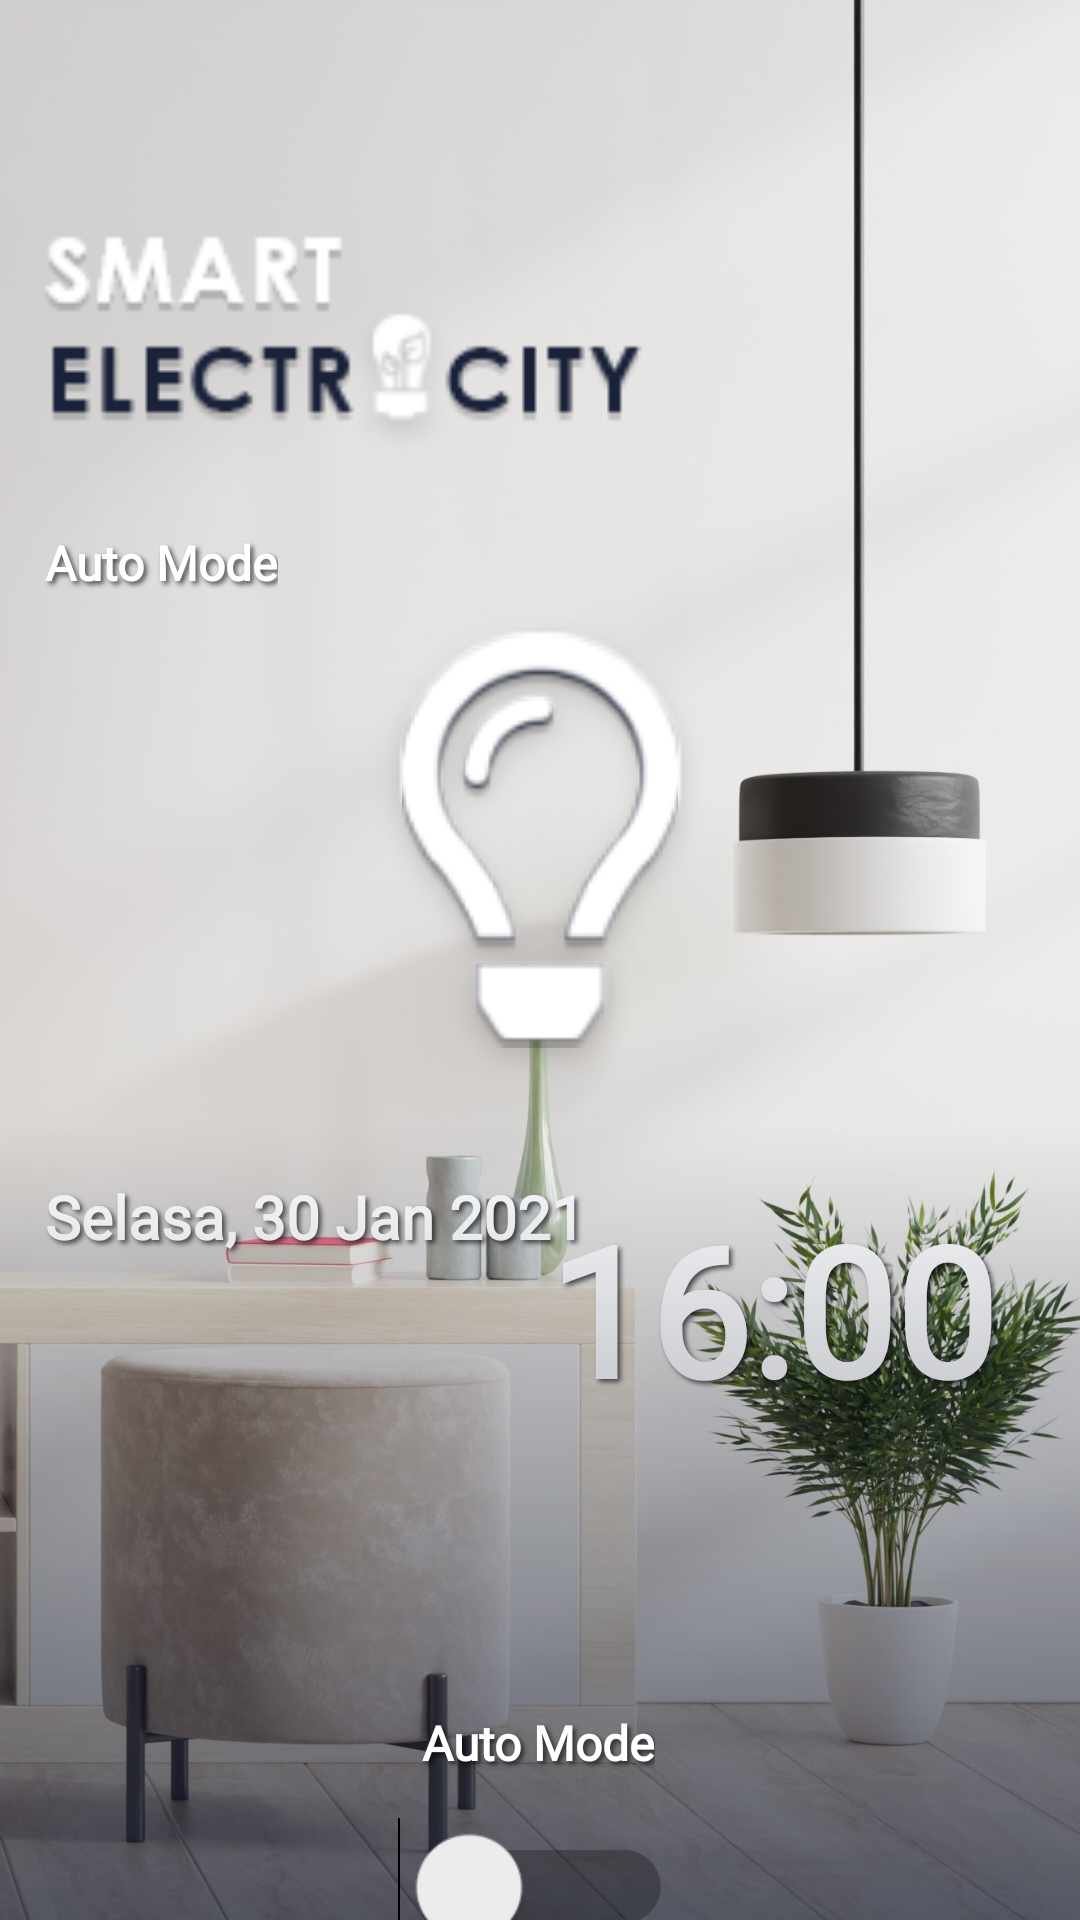

Produce the Android XML layout that renders to this screen, including the resource entries it uses.
<!-- AndroidManifest.xml: application theme AppTheme -->
<!-- res/layout/activity_auto.xml -->
<?xml version="1.0" encoding="utf-8"?>
<androidx.constraintlayout.widget.ConstraintLayout xmlns:android="http://schemas.android.com/apk/res/android"
    xmlns:app="http://schemas.android.com/apk/res-auto"
    xmlns:tools="http://schemas.android.com/tools"
    android:layout_width="match_parent"
    android:layout_height="match_parent"
    android:background="@drawable/bg_image1"
    android:fitsSystemWindows="true"
    tools:context=".AutoActivity">

    <ImageView
        android:id="@+id/imageView2"
        android:layout_width="200dp"
        android:layout_height="126dp"

        app:layout_constraintBottom_toTopOf="@+id/txtDate"
        app:layout_constraintEnd_toEndOf="parent"
        app:layout_constraintHorizontal_bias="0.094"
        app:layout_constraintStart_toStartOf="parent"
        app:layout_constraintTop_toTopOf="parent"
        app:layout_constraintVertical_bias="0.191"
        app:srcCompat="@drawable/title" />

    <TextView
        android:id="@+id/txtTime"
        android:layout_width="wrap_content"
        android:layout_height="wrap_content"
        android:layout_marginTop="4dp"
        android:layout_marginEnd="28dp"
        android:layout_marginRight="28dp"
        android:fontFamily="@font/century_gothic"
        android:shadowColor="#A6000000"
        android:shadowDx="3"
        android:shadowDy="3"
        android:shadowRadius="4"
        android:text="16:00"
        android:textColor="#FFFFFF"
        android:textSize="60sp"
        android:textStyle="bold"
        app:layout_constraintEnd_toEndOf="parent"
        app:layout_constraintTop_toTopOf="@+id/txtDate" />

    <TextView
        android:id="@+id/txtDate"
        android:layout_width="wrap_content"
        android:layout_height="wrap_content"
        android:layout_marginTop="392dp"
        android:fontFamily="@font/century_gothic"
        android:shadowColor="#A6000000"
        android:shadowDx="3"
        android:shadowDy="3"
        android:shadowRadius="4"
        android:text="Selasa, 30 Jan 2021"
        android:textColor="#FFFFFF"
        android:textSize="20sp"
        android:textStyle="bold"
        app:layout_constraintStart_toStartOf="@+id/imageView2"
        app:layout_constraintTop_toTopOf="parent" />

    <TextView
        android:id="@+id/textView3"
        android:layout_width="wrap_content"
        android:layout_height="wrap_content"
        android:fontFamily="@font/century_gothic"
        android:shadowColor="#A6000000"
        android:shadowDx="3"
        android:shadowDy="3"
        android:shadowRadius="4"
        android:text="Auto Mode"
        android:textColor="#FFFFFF"
        android:textSize="16sp"
        android:textStyle="bold"
        app:layout_constraintStart_toStartOf="@+id/imageView2"
        app:layout_constraintTop_toBottomOf="@+id/imageView2" />

    <ImageView
        android:id="@+id/imageView5"
        android:layout_width="wrap_content"
        android:layout_height="wrap_content"
        android:layout_marginTop="250dp"
        app:layout_constraintEnd_toEndOf="parent"
        app:layout_constraintHorizontal_bias="1.0"
        app:layout_constraintStart_toStartOf="parent"
        app:layout_constraintTop_toTopOf="parent"
        app:srcCompat="@drawable/down1" />

    <Switch
        android:id="@+id/switchAuto"
        android:layout_width="wrap_content"
        android:layout_height="wrap_content"
        android:layout_marginTop="24dp"
        app:layout_constraintEnd_toEndOf="parent"
        android:scaleX="1.75"
        android:scaleY="1.75"
        app:layout_constraintStart_toStartOf="parent"
        app:layout_constraintTop_toBottomOf="@+id/txtAuto" />

    <TextView
        android:id="@+id/txtAuto"
        android:layout_width="wrap_content"
        android:layout_height="wrap_content"
        android:layout_marginTop="320dp"
        android:fontFamily="@font/century_gothic"
        android:shadowColor="#A6000000"
        android:shadowDx="3"
        android:shadowDy="3"
        android:shadowRadius="4"
        android:text="Auto Mode"
        android:textColor="#FFFFFF"
        android:textSize="16sp"
        android:textStyle="bold"
        app:layout_constraintEnd_toEndOf="parent"
        app:layout_constraintHorizontal_bias="0.498"
        app:layout_constraintStart_toStartOf="parent"
        app:layout_constraintTop_toTopOf="@+id/imageView5" />

    <ImageView
        android:id="@+id/lampOff"
        android:layout_width="116dp"
        android:layout_height="137dp"
        android:layout_marginTop="14dp"
        app:layout_constraintEnd_toEndOf="parent"
        app:layout_constraintStart_toStartOf="parent"
        app:layout_constraintTop_toBottomOf="@+id/textView3"
        app:srcCompat="@drawable/lampp2" />

    <ImageView
        android:id="@+id/lampOn"
        android:layout_width="139dp"
        android:layout_height="161dp"
        android:layout_marginTop="4dp"
        app:layout_constraintEnd_toEndOf="parent"
        app:layout_constraintStart_toStartOf="parent"
        app:layout_constraintTop_toBottomOf="@+id/textView3"
        app:srcCompat="@drawable/lampp" />


</androidx.constraintlayout.widget.ConstraintLayout>
<!-- resources referenced by this layout -->
<resources>
  <!-- drawable bg_image1: jpg bitmap (drawable-v24, 257087 bytes) -->
  <!-- drawable down1: png bitmap (drawable-v24, 3787 bytes) -->
  <!-- drawable lampp: png bitmap (drawable-v24, 6705 bytes) -->
  <!-- drawable lampp2: png bitmap (drawable-v24, 4848 bytes) -->
  <!-- drawable title: png bitmap (drawable-v24, 4606 bytes) -->
  <style name="AppTheme" parent="Theme.AppCompat.Light.NoActionBar">
          
          <item name="colorPrimary">@color/colorPrimary</item>
          <item name="colorPrimaryDark">@color/colorPrimaryDark
  
          </item>
          <item name="colorAccent">@color/colorAccent</item>
  
          <item name="android:windowTranslucentStatus" tools:targetApi="kitkat">true</item>
          <item name="android:windowTranslucentNavigation" tools:targetApi="kitkat">true</item>
      </style>
  <color name="colorPrimary">#6200EE</color>
  <color name="colorPrimaryDark">#DEDDDB</color>
  <color name="colorAccent">#03DAC5</color>
</resources>
